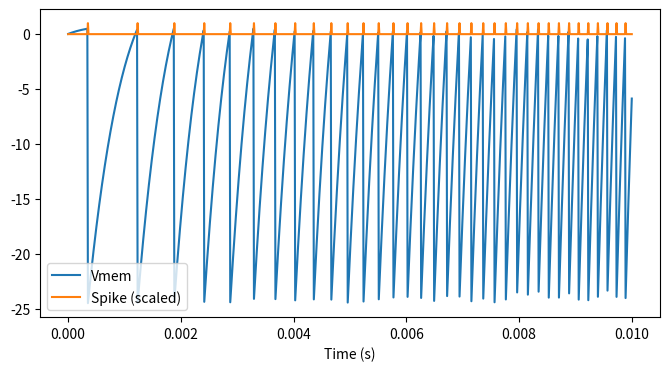

Write the Python code that produced this figure.
import numpy as np
import matplotlib.pyplot as plt

# ---- parameters ----
alpha   = 0.8      # fractional order
stages  = 5        # RC‐ladder stages
C0      = 1e-9     # base capacitance
flow    = 0.1
freqh   = 1e4
ratio   = (freqh/flow)**(1/(stages-1))
R1      = 1/(2*np.pi*flow*C0*(ratio**((1-alpha)/2)))
C1      = C0*(ratio**((alpha-1)/2))

# build ladder elements
Rs = [R1*(ratio**(i*(1-alpha))) for i in range(stages)]
Cs = [C1*(ratio**i) for i in range(stages)]

print(Rs)

Iin_amp = 2e-6     # 2 µA
Rleak   = 500e3    # 500 kΩ
Vth     = 0.5      # V
Ireset  = 50e-6    # 50 µA
dt      = 1e-5     # 10 µs
Tstop   = 0.01      # 10 ms

# state variables
vmem = 0.0
Vs = [0.0]*stages  # ladder node voltages
tsteps = int(Tstop/dt)
t = np.linspace(0, Tstop, tsteps)
Vmem_trace = np.zeros_like(t)
Spike = np.zeros_like(t)

for i, ti in enumerate(t):
    # input current
    Iin = Iin_amp
    
    # ladder: compute ladder current back to membrane
    # simple nodal RC: combine all branch currents from vmem
    Icap = sum( Cs[j]*( (0 if j==0 else Vs[j-1]) - Vs[j] )/dt for j in range(stages) )
    Ir    = sum( Vs[j]/Rs[j] for j in range(stages) )
    # membrane update
    dv = ( Iin - vmem/Rleak - Icap + Ir ) / C0
    vmem += dv * dt
    
    # ladder updates
    Vin = vmem
    for j in range(stages):
        # current into Cj = (Vj-1 - Vj)/Rj  minus Vj/Cj
        prev = Vin if j==0 else Vs[j-1]
        dVj = ( (prev - Vs[j])/Rs[j] - Vs[j]/(Rs[j]*alpha) ) / Cs[j] * dt
        Vs[j] += dVj
    
    # spike?
    if vmem >= Vth:
        Spike[i]     = 1.0
        vmem        -= Ireset * Rleak  # simple reset
    Vmem_trace[i] = vmem

# plot
plt.figure(figsize=(8,4))
plt.plot(t, Vmem_trace, label='Vmem')
plt.plot(t, Spike, label='Spike (scaled)')
plt.xlabel('Time (s)')
plt.legend()
plt.show()

